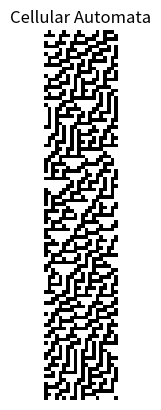

This chart was generated by the following Python code:
import numpy as np
import matplotlib.pyplot as plt 
import random

rng = np.random.RandomState(42)
data = rng.randint(0, 2, 20)

#print(f"Data: {data}")
#print(f"Roll data: {np.roll(data, 1)}")


rule_number = 30
rule_string = np.binary_repr(rule_number, 8)
rule = np.array([int(bit) for bit in rule_string])

#print(f"Rule: {rule}")

def rule_index(state):
	left_neighbor, cell, right_neighbor = state
	index = 7 - (4*left_neighbor + 2*cell + right_neighbor)
	return int(index)


all_trip = np.stack([np.roll(data, 1),
	data,
	np.roll(data, -1)]
)


#print(f"Data: {data}")
#print(f"all_trip: {all_trip}")
#data = rule[np.apply_along_axis(rule_index, 0, all_trip)]
#print(f"Data: {data}")
#all_trip = np.stack([np.roll(data, 1),
#	data,
#	np.roll(data, -1)]
#)
#print(f"all_trip: {all_trip}")
#print(f"Data: {data}")
#new_data = rule[np.apply_along_axis(rule_index, 0, all_trip)]
#print(f"New : {new_data}")
#data = rule[np.apply_along_axis(rule_index, 0, all_trip)]
#print(f"Data: {data}")


#print(np.apply_along_axis(rule_index, 0, all_trip))
#print(f"New data: {new_data}")
#print("\n\n\n\n")
#print(all_trip)


binary_data = np.array(data, dtype=int)
binary_data = binary_data[np.newaxis, :]
#print(f"Data: {data}")
#data = data[np.newaxis, :]
#print(f"Data: {data}")
#data = rule[np.apply_along_axis(rule_index, 0, all_trip)]
#print(f"Data: {data}")
#data = data[np.newaxis, :]
#print(f"Data: {data}")
#data = rule[np.apply_along_axis(rule_index, 0, all_trip)]
#print(f"Data: {data}")
#all_trip = np.stack([np.roll(data, 1),
#	data,
#	np.roll(data, -1)]
#)
#data = rule[np.apply_along_axis(rule_index, 0, all_trip)]
#print(f"Data: {data}")
#binary_data = np.concatenate((binary_data, data), axis=0)
#binary_data = np.concatenate((binary_data, data), axis=0)
#binary_data = np.concatenate((binary_data, data), axis=0)
cnt = 0
while cnt < 100:
	data = rule[np.apply_along_axis(rule_index, 0, all_trip)]
	all_trip = np.stack([np.roll(data, 1),
		data,
		np.roll(data, -1)]
	)
	data = data[np.newaxis, :]
	binary_data = np.concatenate((binary_data, data), axis=0)
	cnt+=1


plt.imshow(binary_data, cmap='Greys')
plt.axis("off")
plt.title("Cellular Automata")
plt.show()
